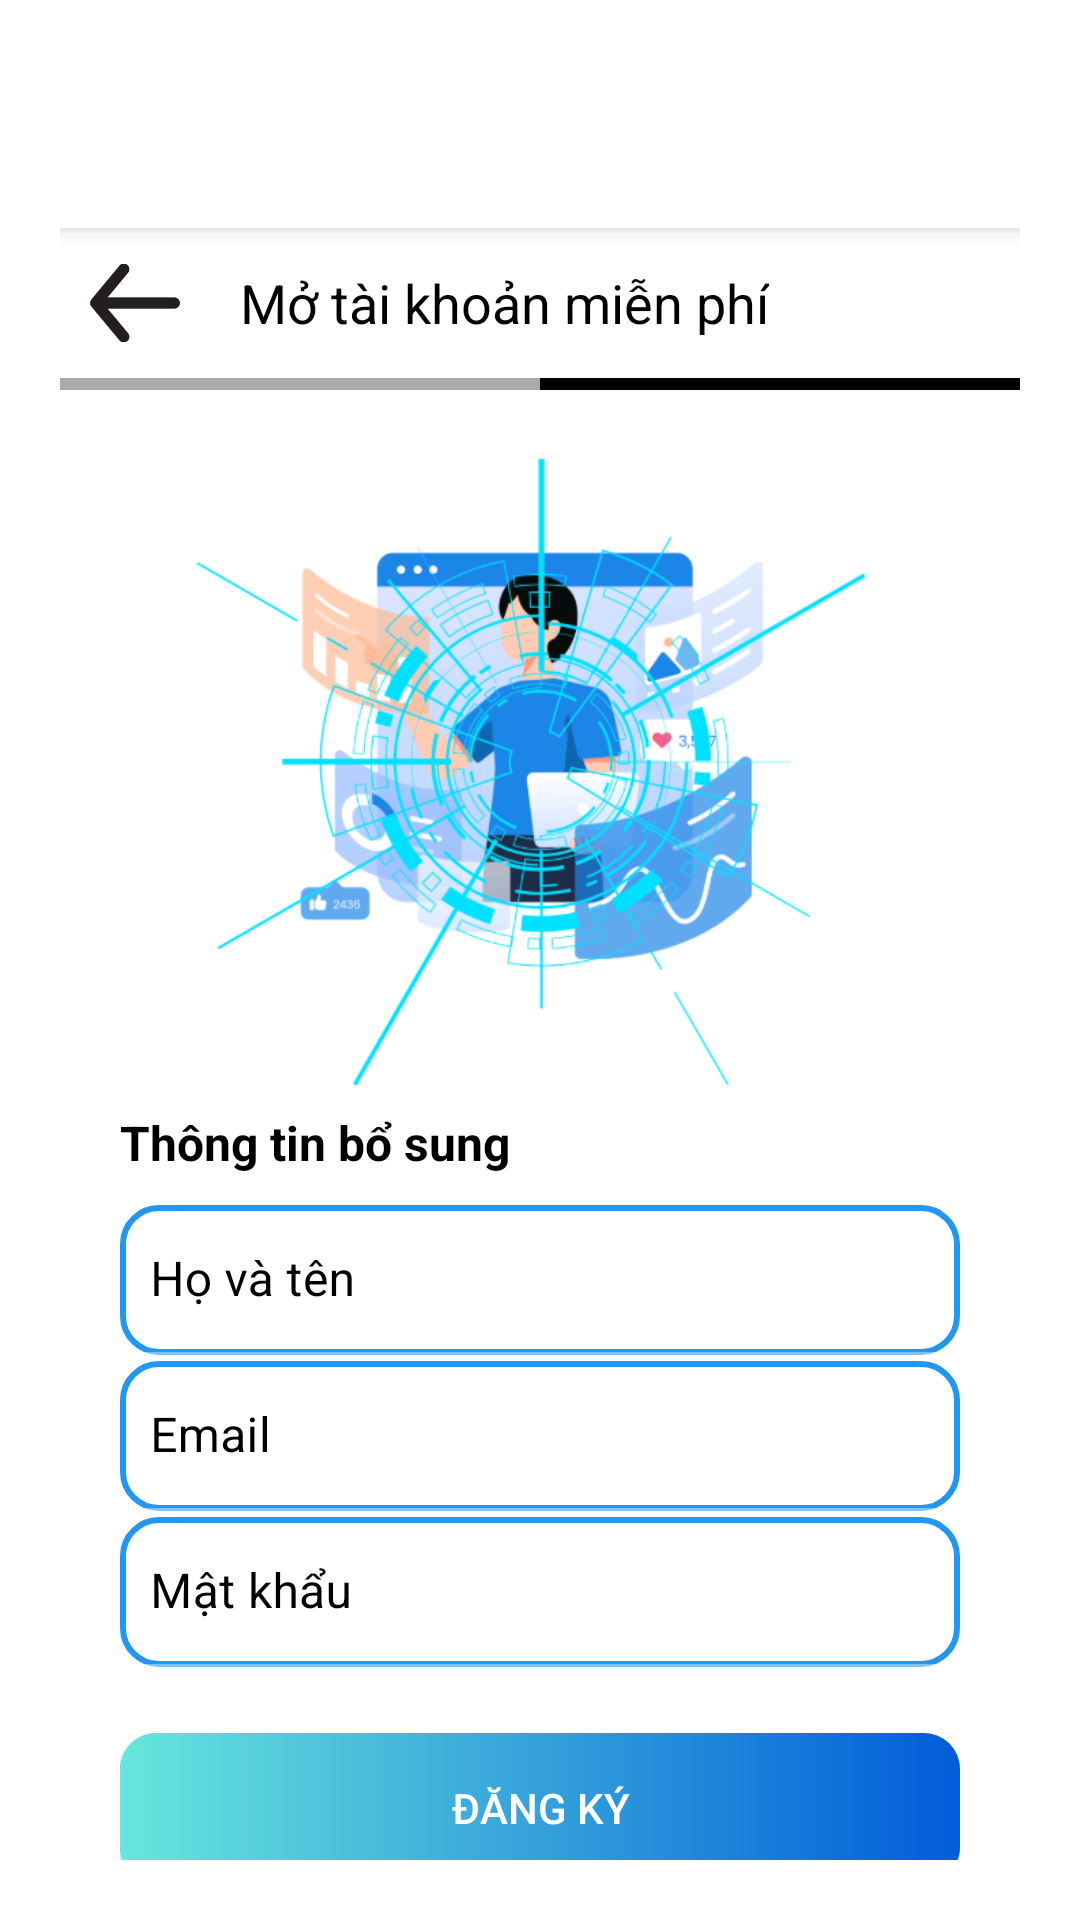

Reconstruct the res/layout file that produces this screen, plus the resources it refers to.
<!-- AndroidManifest.xml: application theme Theme.DIB -->
<!-- res/layout/input_information.xml -->
<?xml version="1.0" encoding="utf-8"?>
<LinearLayout xmlns:android="http://schemas.android.com/apk/res/android"
    xmlns:app="http://schemas.android.com/apk/res-auto"
    xmlns:tools="http://schemas.android.com/tools"
    android:layout_width="match_parent"
    android:layout_height="match_parent"
    android:orientation="vertical"
    android:padding="20dp"
    tools:context=".activity.LoginActivity">

    
    <androidx.appcompat.widget.Toolbar
        android:id="@+id/toolbar"
        android:layout_width="match_parent"
        android:layout_height="wrap_content"
        android:background="@android:color/white"
        android:elevation="4dp"
        android:paddingVertical="10dp"
        android:theme="@style/ThemeOverlay.AppCompat.Dark.ActionBar"
        android:minHeight="?attr/actionBarSize"/>

    <LinearLayout
        android:layout_width="match_parent"
        android:layout_height="wrap_content"
        android:orientation="horizontal"
        android:gravity="center_vertical"
        android:paddingVertical="10dp"
        >

        
        <ImageView
            android:id="@+id/btnBack"
            android:layout_width="30dp"
            android:layout_height="30dp"
            android:src="@drawable/arrow_back"
            android:layout_marginStart="10dp"/>

        
        <TextView
            android:id="@+id/tvTitle"
            android:layout_width="wrap_content"
            android:layout_height="wrap_content"
            android:text="Mở tài khoản miễn phí"
            android:textSize="18sp"
            android:layout_gravity="center"
            android:textColor="@color/black"
            android:layout_marginStart="20dp"/>
    </LinearLayout>

    <LinearLayout
        android:layout_width="match_parent"
        android:layout_height="4dp"
        android:orientation="horizontal"
        android:layout_marginBottom="20dp">

        <View
            android:layout_width="0dp"
            android:layout_height="match_parent"
            android:layout_weight="1"
            android:background="@android:color/darker_gray"/>

        <View
            android:layout_width="0dp"
            android:layout_height="match_parent"
            android:layout_weight="1"
            android:background="@android:color/black"/>
    </LinearLayout>

    

    <ScrollView
        android:layout_width="match_parent"
        android:layout_height="match_parent"
        android:fillViewport="true" >

    <LinearLayout
        android:translationY="-20dp"
        android:layout_weight="1"
        android:layout_width="match_parent"
        android:layout_height="match_parent"
        android:orientation="vertical"
        android:gravity="center"
        android:padding="20dp">

        <ImageView
            android:layout_width="300dp"
            android:layout_height="220dp"
            android:src="@drawable/logo" />

        <TextView
            android:layout_width="wrap_content"
            android:layout_height="wrap_content"
            android:text="Thông tin bổ sung"
            android:textColor="@color/black"
            android:textSize="16dp"
            android:layout_gravity="start"
            android:textStyle="bold"
            android:layout_marginBottom="10dp"/>

        <com.google.android.material.textfield.TextInputLayout
            android:layout_width="match_parent"
            android:layout_height="wrap_content"
            android:hint="Họ và tên"
            android:textColorHint="@color/black"
            android:layout_marginBottom="2dp">

            <com.google.android.material.textfield.TextInputEditText
                android:id="@+id/edfullname"
                android:layout_width="match_parent"
                android:layout_height="50dp"
                android:background="@drawable/edit_text_border"
                android:padding="10dp"
                android:textColor="@color/black"
                android:textColorHint="@color/black" />
        </com.google.android.material.textfield.TextInputLayout>

        <com.google.android.material.textfield.TextInputLayout
            android:layout_width="match_parent"
            android:layout_height="wrap_content"
            android:hint="Email"
            android:textColorHint="@color/black"
            android:layout_marginBottom="2dp">

            <com.google.android.material.textfield.TextInputEditText
                android:id="@+id/edemail"
                android:layout_width="match_parent"
                android:layout_height="50dp"
                android:background="@drawable/edit_text_border"
                android:padding="10dp"
                android:textColor="@color/black"
                android:textColorHint="@color/black" />
        </com.google.android.material.textfield.TextInputLayout>

        <com.google.android.material.textfield.TextInputLayout
            android:layout_width="match_parent"
            android:layout_height="wrap_content"
            android:hint="Mật khẩu"
            android:textColorHint="@color/black"
            android:layout_marginBottom="2dp">

            <com.google.android.material.textfield.TextInputEditText
                android:id="@+id/edpassword"
                android:layout_width="match_parent"
                android:layout_height="50dp"
                android:background="@drawable/edit_text_border"
                android:padding="10dp"
                android:textColor="@color/black"
                android:textColorHint="@color/black" />
        </com.google.android.material.textfield.TextInputLayout>
        
        <Button
            android:id="@+id/btnRegistrtation"
            android:layout_width="match_parent"
            android:layout_height="50dp"
            android:layout_marginTop="20dp"
            android:text="Đăng ký"
            android:background="@drawable/button_background"
            android:textColor="@android:color/white"
            android:layout_marginBottom="10dp" />

    </LinearLayout>
    </ScrollView>


</LinearLayout>
<!-- resources referenced by this layout -->
<resources>
  <color name="black">#FF000000</color>
  <!-- drawable arrow_back: png bitmap (drawable, 1998 bytes) -->
  <!-- drawable button_background (drawable) -->
  <?xml version="1.0" encoding="utf-8"?>
  <layer-list xmlns:android="http://schemas.android.com/apk/res/android">
  
      
      <item>
          <shape android:shape="rectangle">
              <corners android:radius="12dp"/>
              <stroke android:width="2dp" android:color="#2196F3"/>
              <solid android:color="#41b3d5"/> 
          </shape>
      </item>
  
      
      <item>
          <shape android:shape="rectangle">
              <gradient
                  android:angle="0"
                  android:startColor="#67E6DC"
                  android:endColor="#015CDA"
                  android:type="linear"/>
              <corners android:radius="12dp"/>
          </shape>
      </item>
  
  </layer-list>
  <!-- drawable edit_text_border (drawable) -->
  <?xml version="1.0" encoding="utf-8"?>
  <shape xmlns:android="http://schemas.android.com/apk/res/android"
      android:shape="rectangle">
  
      
      <corners android:radius="12dp"/>
  
      
      <stroke android:width="2dp" android:color="#2196F3"/>
  
      
      <solid android:color="#FFFFFF"/>
  
      
      <padding
          android:left="8dp"
          android:top="8dp"
          android:right="8dp"
          android:bottom="8dp"/>
  </shape>
  <!-- drawable logo: png bitmap (drawable, 139664 bytes) -->
  <style name="Theme.DIB" parent="Theme.MaterialComponents.NoActionBar">
          
          <item name="android:windowBackground">@color/white</item>
  
          <item name="colorPrimary">#2596be</item>
          <item name="colorPrimaryVariant">@color/purple_700</item>
          <item name="colorOnPrimary">@color/white</item>
          
          <item name="colorSecondary">@color/teal_200</item>
          <item name="colorSecondaryVariant">@color/teal_700</item>
          <item name="colorOnSecondary">@color/black</item>
          
          <item name="android:statusBarColor">?attr/colorPrimaryVariant</item>
          
      </style>
  <color name="white">#FFFFFFFF</color>
  <color name="purple_700">#FF3700B3</color>
  <color name="teal_200">#FF03DAC5</color>
  <color name="teal_700">#FF018786</color>
</resources>
